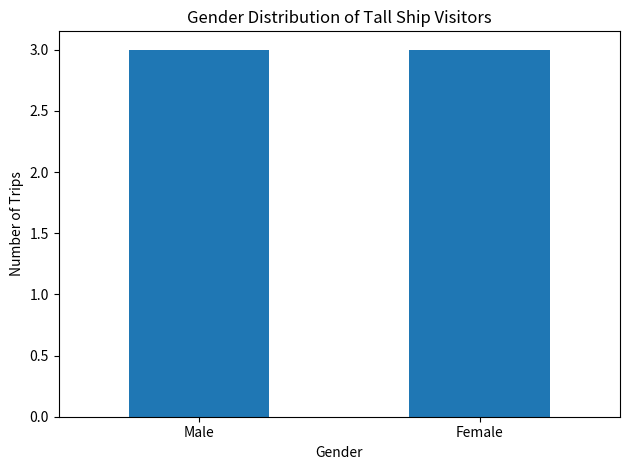

Reproduce this figure in Python.
import pandas as pd
import matplotlib.pyplot as plt

# Generate hypothetical Uber trip data
data = {
    'trip_id': [1, 2, 3, 4, 5],
    'pickup_time': ['2023-08-11 18:30:00', '2023-08-11 19:15:00', '2023-08-11 20:00:00', '2023-08-11 21:30:00', '2023-08-11 22:45:00'],
    'age': [25, 30, 22, 40, 28],
    'gender': ['Male', 'Female', 'Male', 'Female', 'Male']
}

df = pd.DataFrame(data)

# Convert pickup_time to datetime
df['pickup_time'] = pd.to_datetime(df['pickup_time'])

# Analyze demographic data
age_bins = [18, 25, 35, 45, 55, 65]
age_labels = ['18-24', '25-34', '35-44', '45-54', '55-64']

df['age_group'] = pd.cut(df['age'], bins=age_bins, labels=age_labels, right=False)

# Plot age distribution
age_group_counts = df['age_group'].value_counts().sort_index()
age_group_counts.plot(kind='bar', xlabel='Age Group', ylabel='Number of Trips', title='Age Distribution of Tall Ship Visitors')
plt.xticks(rotation=45)
plt.tight_layout()
plt.show()

# Plot gender distribution
gender_counts = df['gender'].value_counts()
gender_counts.plot(kind='bar', xlabel='Gender', ylabel='Number of Trips', title='Gender Distribution of Tall Ship Visitors')
plt.xticks(rotation=0)
plt.tight_layout()
plt.show()

